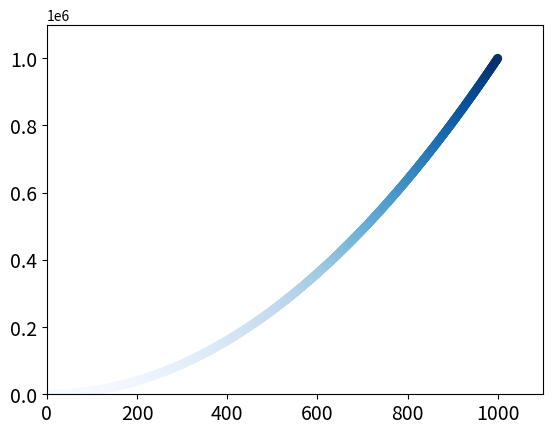

Generate this figure with matplotlib:
import matplotlib.pyplot as plt

''' Manually generated series of points
x_values = [1, 2, 3, 4]
y_values = [1, 4, 9, 16]
plt.scatter(x_values, y_values, s=200)
'''
''' Defining custom colors
x_values = list(range(1, 1001))
y_values = [x**2 for x in x_values]
plt.scatter(x_values, y_values, c=(0.2, 0.5, 0.8), edgecolors='none', s=40)
'''

# Using build-in colormap
x_values = list(range(1, 1001))
y_values = [x**2 for x in x_values]
plt.scatter(x_values, y_values, c=y_values, cmap=plt.cm.Blues, edgecolors='none', s=40)

# Set size of tick labels
plt.tick_params(axis='both', which='major', labelsize=14)

# Set the range for each axis
plt.axis([0, 1100, 0, 1100000])

'''Saving plots automatically
plt.savefig('squares_plot.png', bbox_inches='tight')
'''
plt.show()